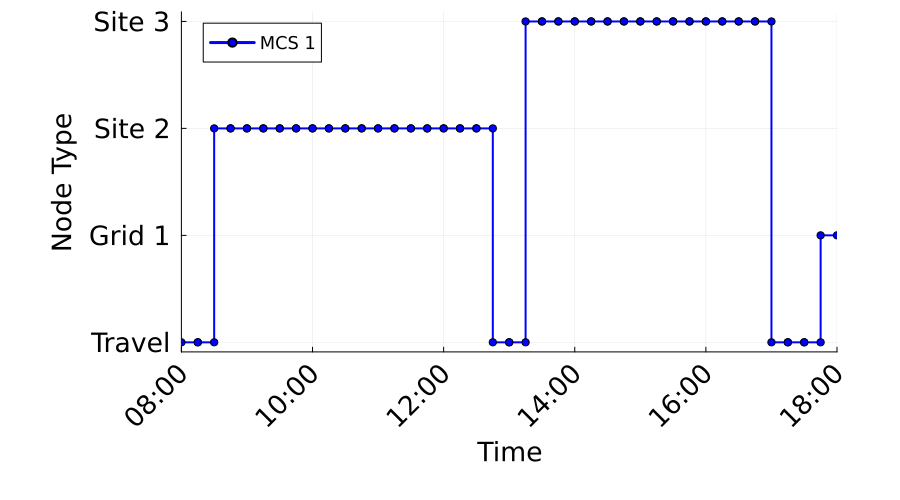

Data behind this chart, as committed beside it:
Time_Period, Time_Start_Label, Time_End_Label, MCS_1_Location, MCS_1_Location_Type
1, 08:00, 08:15, 0, Travel
2, 08:15, 08:30, 0, Travel
3, 08:30, 08:45, 2, Construction
4, 08:45, 09:00, 2, Construction
5, 09:00, 09:15, 2, Construction
6, 09:15, 09:30, 2, Construction
7, 09:30, 09:45, 2, Construction
8, 09:45, 10:00, 2, Construction
9, 10:00, 10:15, 2, Construction
10, 10:15, 10:30, 2, Construction
11, 10:30, 10:45, 2, Construction
12, 10:45, 11:00, 2, Construction
13, 11:00, 11:15, 2, Construction
14, 11:15, 11:30, 2, Construction
15, 11:30, 11:45, 2, Construction
16, 11:45, 12:00, 2, Construction
17, 12:00, 12:15, 2, Construction
18, 12:15, 12:30, 2, Construction
19, 12:30, 12:45, 2, Construction
20, 12:45, 13:00, 0, Travel
21, 13:00, 13:15, 0, Travel
22, 13:15, 13:30, 3, Construction
23, 13:30, 13:45, 3, Construction
24, 13:45, 14:00, 3, Construction
25, 14:00, 14:15, 3, Construction
26, 14:15, 14:30, 3, Construction
27, 14:30, 14:45, 3, Construction
28, 14:45, 15:00, 3, Construction
29, 15:00, 15:15, 3, Construction
30, 15:15, 15:30, 3, Construction
31, 15:30, 15:45, 3, Construction
32, 15:45, 16:00, 3, Construction
33, 16:00, 16:15, 3, Construction
34, 16:15, 16:30, 3, Construction
35, 16:30, 16:45, 3, Construction
36, 16:45, 17:00, 3, Construction
37, 17:00, 17:15, 0, Travel
38, 17:15, 17:30, 0, Travel
39, 17:30, 17:45, 0, Travel
40, 17:45, 18:00, 1, Grid
